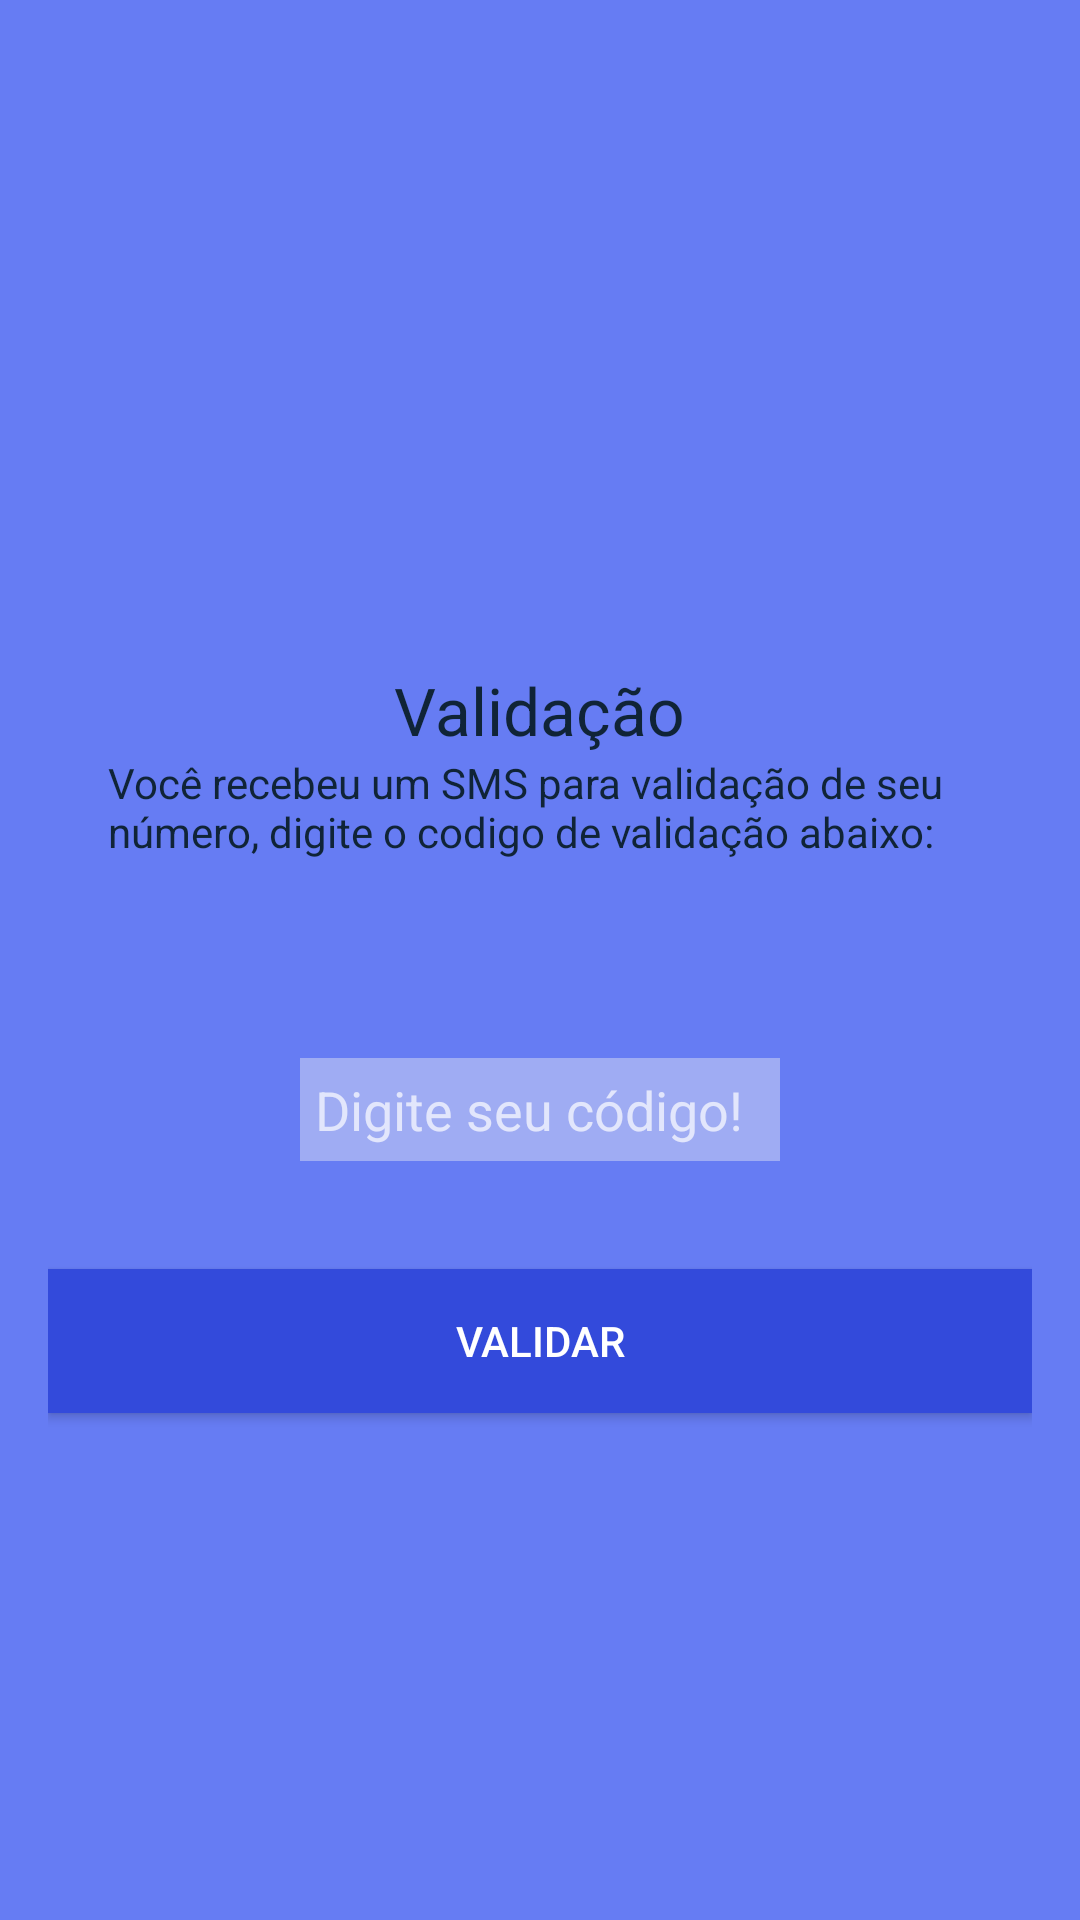

The Android layout XML behind this screen, and the referenced resources:
<!-- AndroidManifest.xml: application theme AppTheme -->
<!-- res/layout/activity_validador_acitivity.xml -->
<?xml version="1.0" encoding="utf-8"?>
<RelativeLayout xmlns:android="http://schemas.android.com/apk/res/android"
    xmlns:tools="http://schemas.android.com/tools"
    android:layout_width="match_parent"
    android:layout_height="match_parent"
    android:paddingBottom="@dimen/activity_vertical_margin"
    android:paddingLeft="@dimen/activity_horizontal_margin"
    android:paddingRight="@dimen/activity_horizontal_margin"
    android:paddingTop="@dimen/activity_vertical_margin"
    tools:context="whatsappclone.example.com.whatsappclone.activity.ValidadorAcitivity"
    android:background="@color/colorPrimary2">

    <ImageView
        android:layout_width="@dimen/largura_logo"
        android:layout_height="@dimen/altura_logo"
        android:id="@+id/imageView2"
        android:layout_alignParentTop="true"
        android:layout_centerHorizontal="true"
        android:background="@drawable/logo" />

    <TextView
        android:layout_width="wrap_content"
        android:layout_height="wrap_content"
        android:textAppearance="?android:attr/textAppearanceLarge"
        android:text="@string/validacao"
        android:id="@+id/textView"
        android:layout_below="@+id/imageView2"
        android:layout_centerHorizontal="true"
        android:layout_marginTop="43dp"
        android:textColor="@color/colorTextoTela" />

    <TextView
        android:layout_width="wrap_content"
        android:layout_height="wrap_content"
        android:textAppearance="?android:attr/textAppearanceSmall"
        android:text="@string/texto_SMS"
        android:id="@+id/textView2"
        android:layout_below="@+id/textView"
        android:textColor="@color/colorTextoTela"
        android:paddingLeft="20dp"
        android:paddingRight="5dp"
        android:layout_centerHorizontal="true" />

    <EditText
        android:layout_width="160dp"
        android:layout_height="wrap_content"
        android:inputType="number"
        android:ems="10"
        android:id="@+id/editText5"
        android:layout_marginTop="66dp"
        android:layout_below="@+id/textView2"
        android:layout_centerHorizontal="true"
        android:background="@color/colordentrocaixa"
        android:textColor="@color/colorTextBox"
        android:hint="Digite seu código!"
        android:padding="5dp" />

    <Button
        android:layout_width="fill_parent"
        android:layout_height="wrap_content"
        android:text="@string/botao_validador"
        android:id="@+id/button2"
        android:layout_below="@+id/editText5"
        android:layout_centerHorizontal="true"
        android:layout_marginTop="36dp"
        android:background="@color/colorPrimaryDark2" />

</RelativeLayout>
<!-- resources referenced by this layout -->
<resources>
  <color name="colorPrimary2">#667cf3</color>
  <color name="colorPrimaryDark2">#334adb</color>
  <color name="colorTextBox">#3f3d3d</color>
  <color name="colorTextoTela">#102437</color>
  <color name="colordentrocaixa">#9facf3</color>
  <dimen name="activity_horizontal_margin">16dp</dimen>
  <dimen name="activity_vertical_margin">16dp</dimen>
  <dimen name="altura_logo">163dp</dimen>
  <dimen name="largura_logo">200dp</dimen>
  <string name="botao_validador">Validar</string>
  <string name="texto_SMS">Você recebeu um SMS para validação de seu número, digite o codigo de validação abaixo:</string>
  <string name="validacao">Validação</string>
  <style name="AppTheme" parent="Theme.AppCompat.NoActionBar">
          
          <item name="colorPrimary">@color/colorPrimary2</item>
          <item name="colorPrimaryDark">@color/colorPrimaryDark2</item>
          <item name="colorAccent">@color/colorAccent2</item>
          <item name="windowNoTitle">true</item>
          <item name="windowActionBar">false</item>
          <item name="android:windowBackground">@android:color/white</item>
  
      </style>
  <color name="colorAccent2">#ff5240</color>
</resources>
